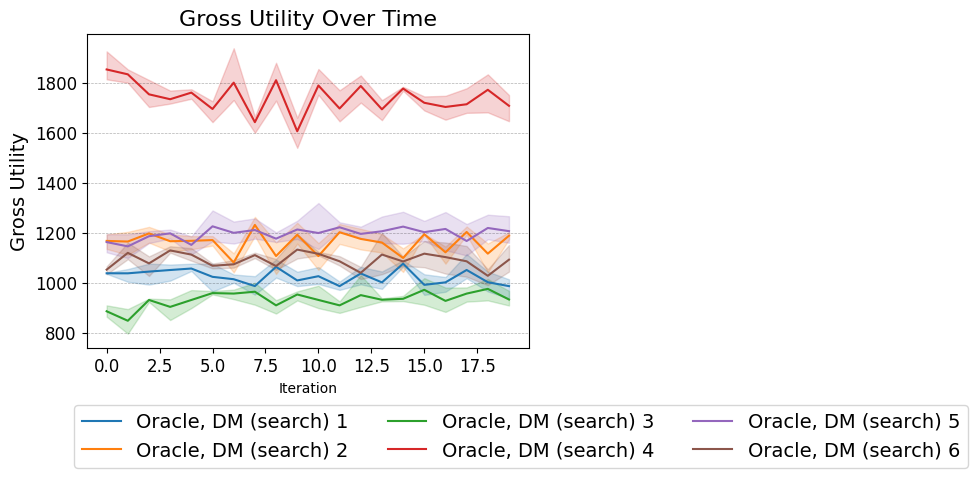

The data file committed next to this chart (first rows):
Run, Agent, Iteration, Gross Utility
0, Oracle, DM (search) 1, 0, 1038
0, Oracle, DM (search) 1, 1, 1055
0, Oracle, DM (search) 1, 2, 1064
0, Oracle, DM (search) 1, 3, 1008
0, Oracle, DM (search) 1, 4, 1047
0, Oracle, DM (search) 1, 5, 1030
0, Oracle, DM (search) 1, 6, 999.8
0, Oracle, DM (search) 1, 7, 981
0, Oracle, DM (search) 1, 8, 1077
0, Oracle, DM (search) 1, 9, 1044
0, Oracle, DM (search) 1, 10, 995
0, Oracle, DM (search) 1, 11, 982.8
0, Oracle, DM (search) 1, 12, 1063
0, Oracle, DM (search) 1, 13, 983.4
0, Oracle, DM (search) 1, 14, 1085
0, Oracle, DM (search) 1, 15, 951
0, Oracle, DM (search) 1, 16, 1018
0, Oracle, DM (search) 1, 17, 1115
0, Oracle, DM (search) 1, 18, 964.9
0, Oracle, DM (search) 1, 19, 1013
1, Oracle, DM (search) 1, 0, 1035
1, Oracle, DM (search) 1, 1, 1054
1, Oracle, DM (search) 1, 2, 992.4
1, Oracle, DM (search) 1, 3, 1071
1, Oracle, DM (search) 1, 4, 1047
1, Oracle, DM (search) 1, 5, 1076
1, Oracle, DM (search) 1, 6, 1009
1, Oracle, DM (search) 1, 7, 1026
1, Oracle, DM (search) 1, 8, 1020
1, Oracle, DM (search) 1, 9, 996.7
1, Oracle, DM (search) 1, 10, 1021
1, Oracle, DM (search) 1, 11, 971
1, Oracle, DM (search) 1, 12, 993.4
1, Oracle, DM (search) 1, 13, 975
1, Oracle, DM (search) 1, 14, 1054
1, Oracle, DM (search) 1, 15, 989
1, Oracle, DM (search) 1, 16, 1023
1, Oracle, DM (search) 1, 17, 1020
1, Oracle, DM (search) 1, 18, 1044
1, Oracle, DM (search) 1, 19, 937.3
2, Oracle, DM (search) 1, 0, 1039
2, Oracle, DM (search) 1, 1, 1004
2, Oracle, DM (search) 1, 2, 1076
2, Oracle, DM (search) 1, 3, 1072
2, Oracle, DM (search) 1, 4, 1076
2, Oracle, DM (search) 1, 5, 964.5
2, Oracle, DM (search) 1, 6, 1033
2, Oracle, DM (search) 1, 7, 952
2, Oracle, DM (search) 1, 8, 1092
2, Oracle, DM (search) 1, 9, 986.2
2, Oracle, DM (search) 1, 10, 1062
2, Oracle, DM (search) 1, 11, 1004
2, Oracle, DM (search) 1, 12, 1054
2, Oracle, DM (search) 1, 13, 1045
2, Oracle, DM (search) 1, 14, 1090
2, Oracle, DM (search) 1, 15, 1034
2, Oracle, DM (search) 1, 16, 963.6
2, Oracle, DM (search) 1, 17, 1018
2, Oracle, DM (search) 1, 18, 996.2
2, Oracle, DM (search) 1, 19, 1008
... 300 more rows
